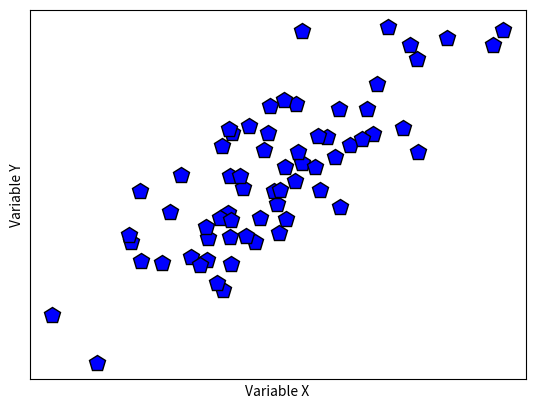
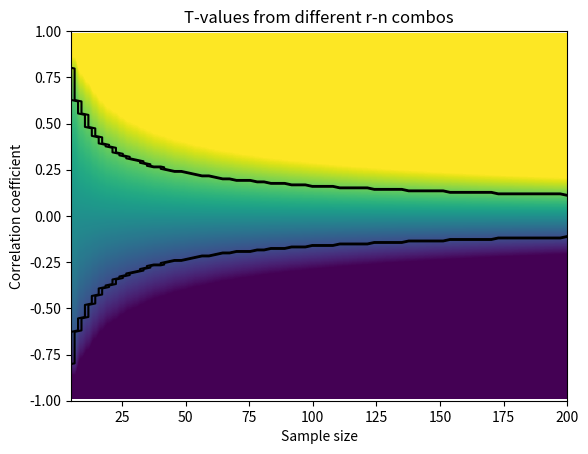

The script that saved these images, in order:
import matplotlib.pyplot as plt
import numpy as np
import scipy.stats as stats

## simulate data
N = 66
# generate correlated data
x = np.random.randn(N)
y = x + np.random.randn(N)
# plot the data
plt.plot(x,y,'kp',markerfacecolor='b',markersize=12)
plt.xlabel('Variable X')
plt.ylabel('Variable Y')
plt.xticks([])
plt.yticks([])
plt.show()

## compute covariance
# precompute the means
meanX = np.mean(x)
meanY = np.mean(y)
### the loop method
covar1 = 0
for i in range(N):
    covar1 = covar1 + (x[i]-meanX)*(y[i]-meanY)
# and now for the normalization
covar1 = covar1/(N-1)
### the linear algebra method
xCent = x-meanX
yCent = y-meanY
covar2 = np.dot(xCent,yCent) / (N-1)
### the Python method
covar3 = np.cov(np.vstack((x,y)))
print(covar1,covar2,covar3)

## now for correlation
### the long method
corr_num = sum( (x-meanX) * (y-meanY) )
corr_den = sum((x-meanX)**2) * sum((y-meanY)**2)
corr1 = corr_num/np.sqrt(corr_den)
### the Python method
corr2 = np.corrcoef(np.vstack((x,y)))
print(corr1,corr2)

## correlation as normalized covariance
xn = stats.zscore(x,ddof=1)
yn = stats.zscore(y)
corr3 = np.dot(xn,yn) / (N-1)
print(corr3)

## 2D t-value space based on r and n
# define parameters
r = np.linspace(-1,1,248)
n = np.round( np.linspace(5,200,73) )
# initialize t-value matrix
tmatrix = np.zeros((len(r),len(n)))
pmatrix = np.zeros((len(r),len(n)))
for ri in range(len(r)):
    for ni in range(len(n)):
        # the t-value, split into num/den
        num = r[ri]*np.sqrt(n[ni]-2)
        den = np.sqrt(1-r[ri]**2)
        tmatrix[ri,ni] = num/den
        pmatrix[ri,ni] = 1-stats.t.cdf(abs(num/den),n[ni]-2)
# Soooo curious to see it!
plt.imshow(tmatrix,vmin=-3,vmax=3,extent=[n[0],n[-1],r[0],r[-1]],aspect='auto',origin='lower')
plt.contour(pmatrix<.05,1,colors='k',extent=[n[0],n[-1],r[0],r[-1]])
plt.xlabel('Sample size')
plt.ylabel('Correlation coefficient')
plt.title('T-values from different r-n combos')
plt.show()

# question: Why the warning message?
# final note on statistical significance

r,p = stats.pearsonr(x,y)
print(r,p)
